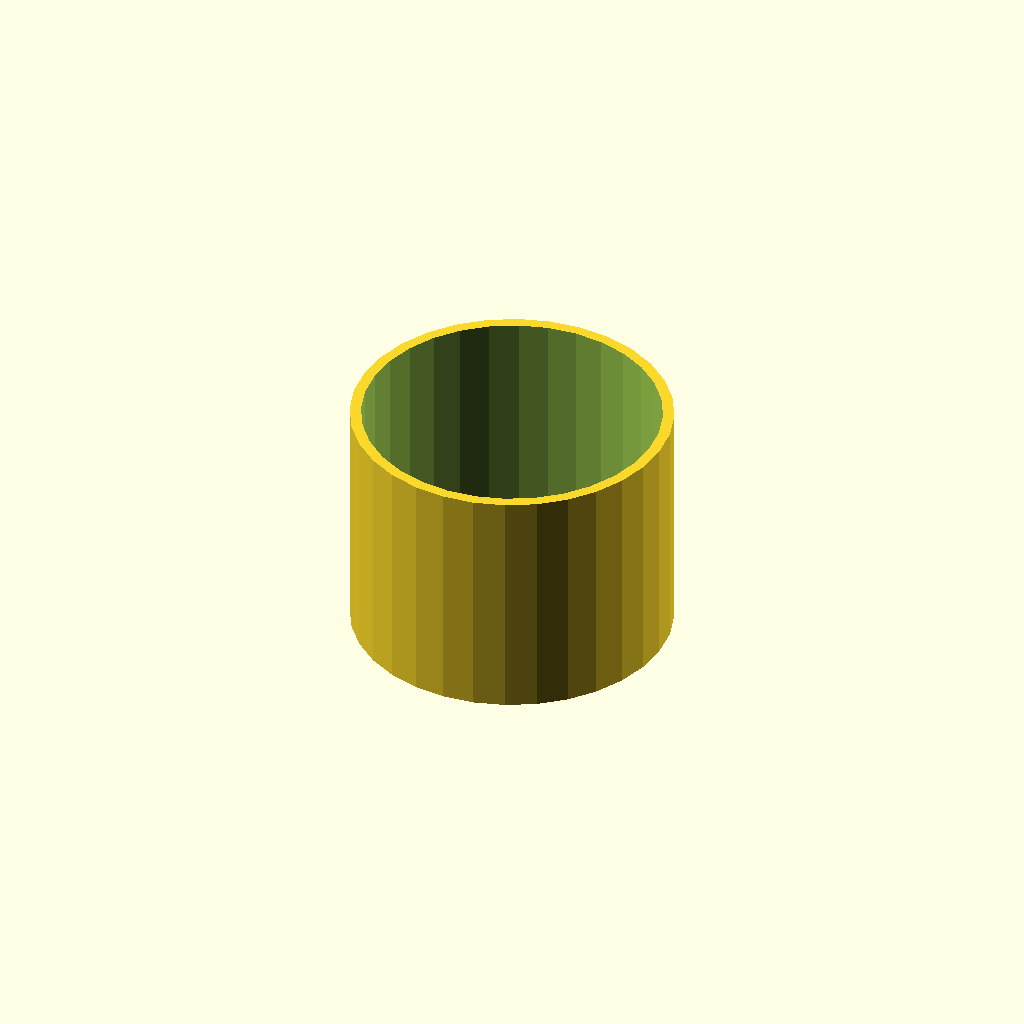
Cell 1: rendered with the file's own defaults.
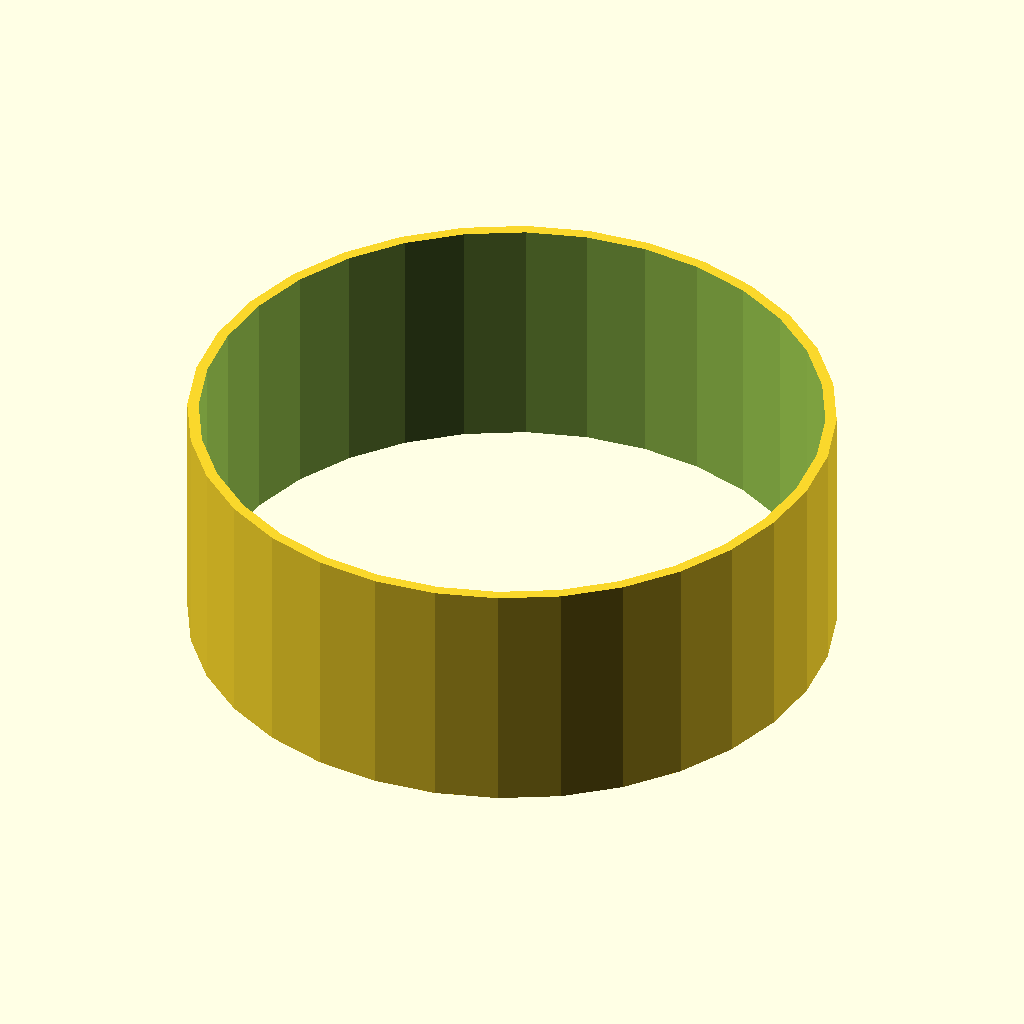
Cell 2 — tube_od set to 80, the other parameters unchanged.
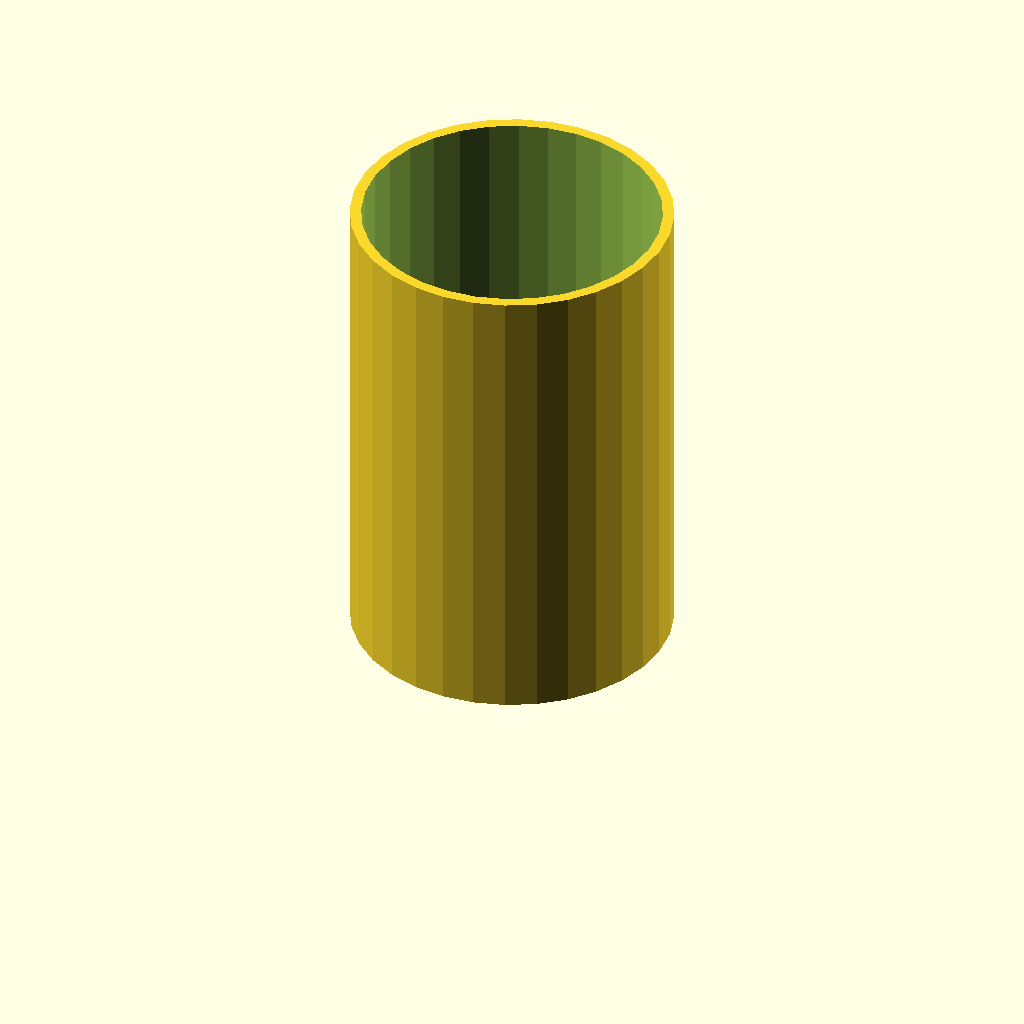
Cell 3: the same model with tube_h = 60.
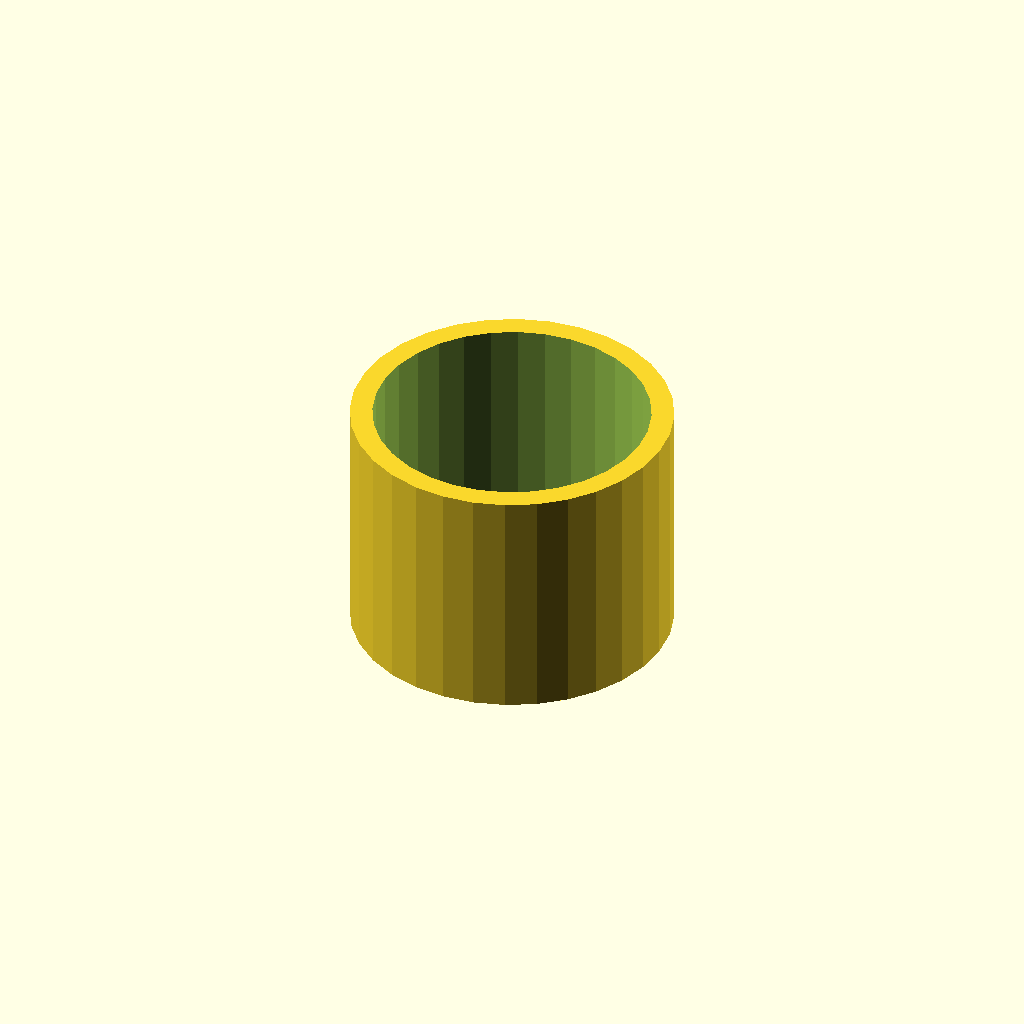
Cell 4: wall = 2.8 (everything else at default).
All cells are drawn from one camera (rotation 55°, 0°, 25°, orthographic, colour scheme Cornfield), so only the parameter changes between them.
OpenSCAD source file optional_data/data/scale1/thinwalls/part_0038.scad:
$fn = 32;

// ----------------------------------------------------------------------
// Thin tube: 1.4 mm wall
// ----------------------------------------------------------------------

// --- parameters (mm) ---
tube_od = 40;             // outer diameter
tube_h = 30;              // height, Z
wall = 1.4;               // wall thickness

difference() {
  cylinder(h = tube_h, d = tube_od);
  translate([0, 0, -1]) cylinder(h = tube_h + 2, d = tube_od - 2 * wall);
}
Parameter table extracted from the source (name, type, default, range or options):
tube_od: number, default 40
tube_h: number, default 30
wall: number, default 1.4
